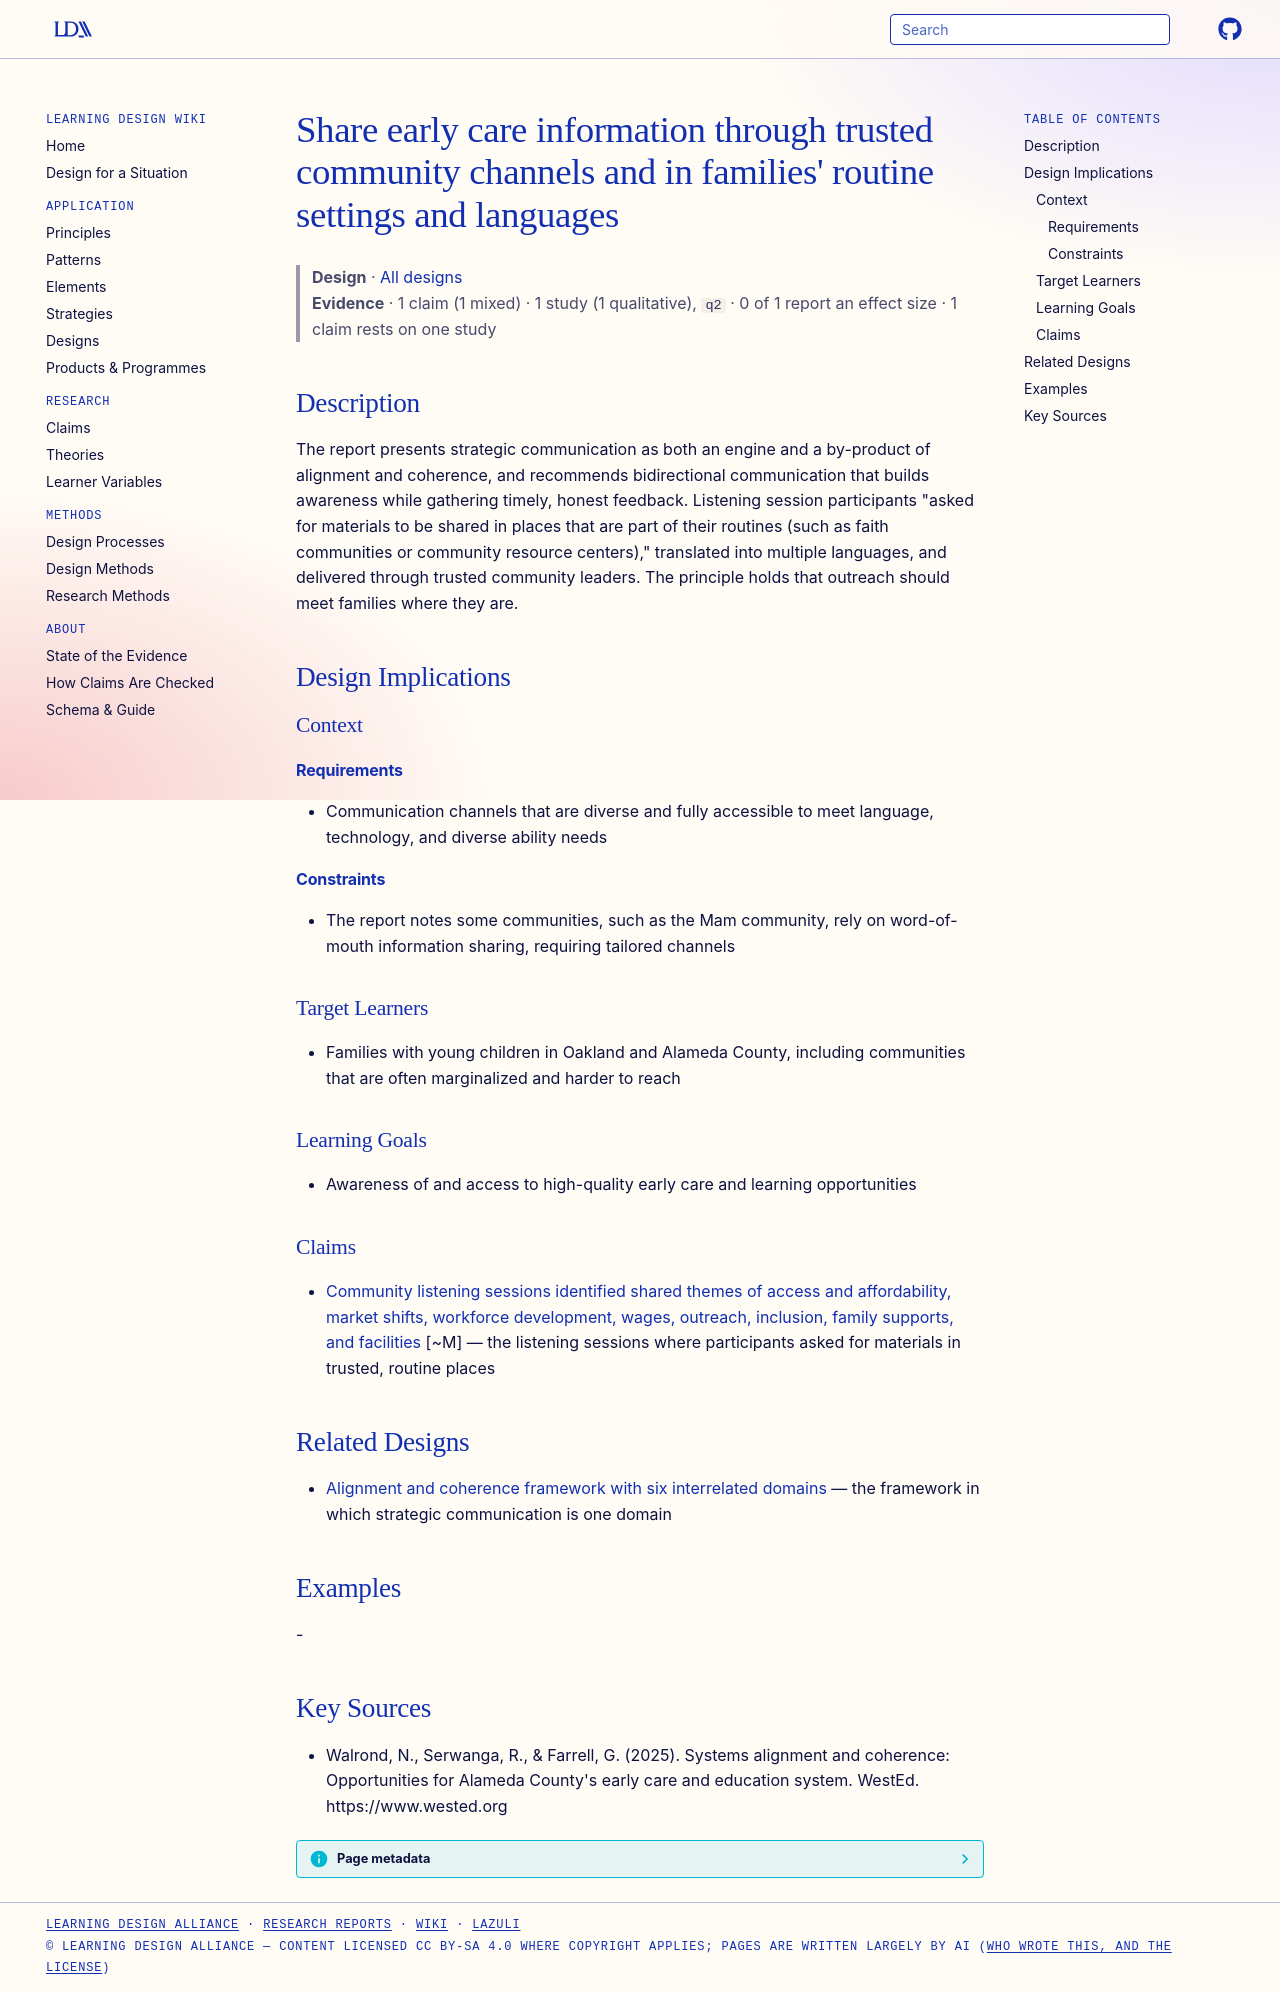

repository: Learning-Design-Alliance/learning-wiki · page: designs/outreach-through-trusted-community-channels/index.html · generator: mkdocs

---
type: design
id: outreach-through-trusted-community-channels
title: "Share early care information through trusted community channels and in families' routine settings and languages"
description: The report presents strategic communication as both an engine and a by-product of alignment and coherence, and recommends bidirectional communication that builds awareness while gathering timely, honest feedback.
status: review
generated:
  by: "process:settle-candidates"
  at: 2026-10-11
sources:
  - id: walrond-2025
    resource: "https://www.wested.org"
    title: "Walrond, N., Serwanga, R., & Farrell, G. (2025). Systems alignment and coherence: Opportunities for Alameda County's early care and education system. WestEd. https://www.wested.org"
    author: "Walrond, N., Serwanga, R., & Farrell, G"
---

# Share early care information through trusted community channels and in families' routine settings and languages

> **Design** · [All designs](index.md)
> **Evidence** · 1 claim (1 mixed) · 1 study (1 qualitative), `q2` · 0 of 1 report an effect size · 1 claim rests on one study

## Description
The report presents strategic communication as both an engine and a by-product of alignment and coherence, and recommends bidirectional communication that builds awareness while gathering timely, honest feedback. Listening session participants "asked for materials to be shared in places that are part of their routines (such as faith communities or community resource centers)," translated into multiple languages, and delivered through trusted community leaders. The principle holds that outreach should meet families where they are.

## Design Implications

### Context
#### Requirements
- Communication channels that are diverse and fully accessible to meet language, technology, and diverse ability needs
#### Constraints
- The report notes some communities, such as the Mam community, rely on word-of-mouth information sharing, requiring tailored channels

### Target Learners
- Families with young children in Oakland and Alameda County, including communities that are often marginalized and harder to reach

### Learning Goals
- Awareness of and access to high-quality early care and learning opportunities

### Claims
- [Community listening sessions identified shared themes of access and affordability, market shifts, workforce development, wages, outreach, inclusion, family supports, and facilities](../claims/listening-session-shared-findings-themes.md) [~M] — the listening sessions where participants asked for materials in trusted, routine places

## Related Designs
- [Alignment and coherence framework with six interrelated domains](../products/alignment-and-coherence-framework-with-six-interrelated-domains-for-system-improvement.md) — the framework in which strategic communication is one domain

## Examples
-

## Key Sources
- Walrond, N., Serwanga, R., & Farrell, G. (2025). Systems alignment and coherence: Opportunities for Alameda County's early care and education system. WestEd. https://www.wested.org
